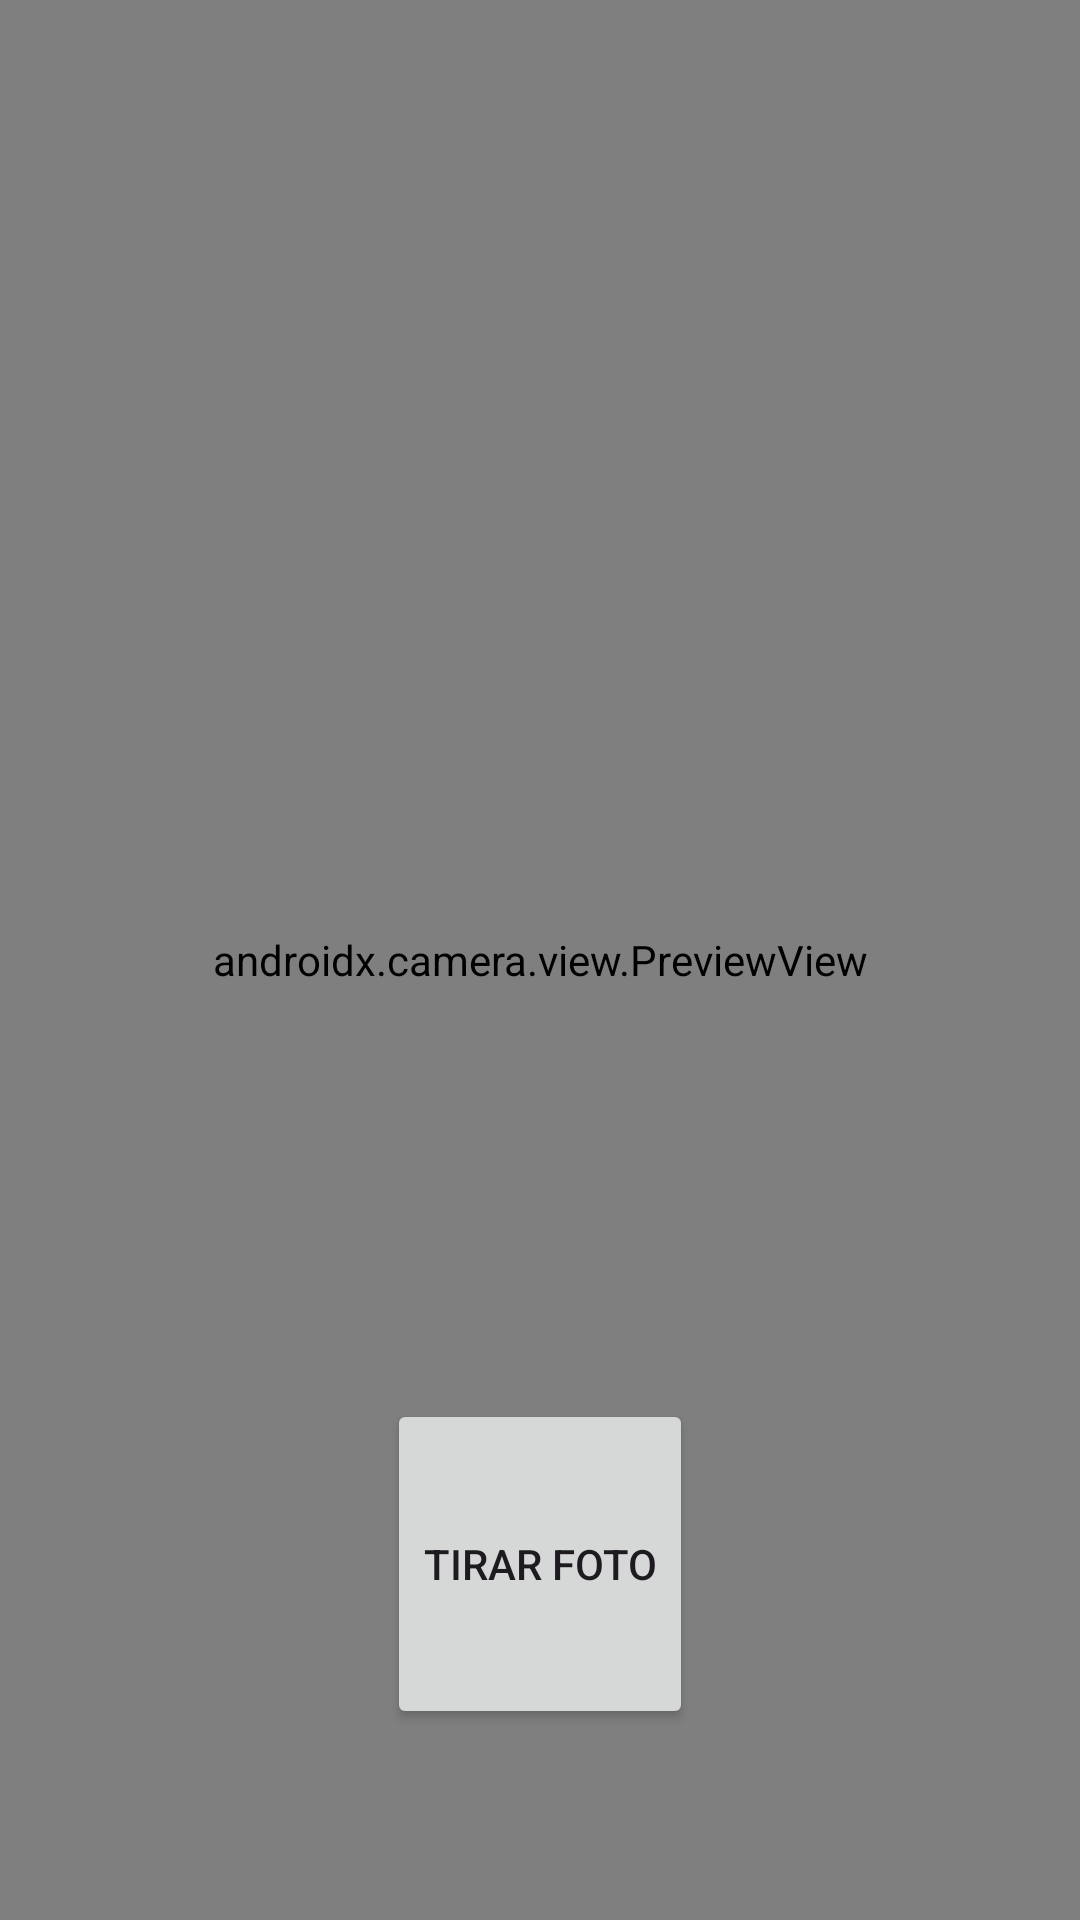

Android layout source for this screen:
<!-- AndroidManifest.xml: application theme Theme.Prototipo -->
<!-- res/layout/fragment_camera.xml -->
<?xml version="1.0" encoding="utf-8"?>
<androidx.constraintlayout.widget.ConstraintLayout xmlns:android="http://schemas.android.com/apk/res/android"
    xmlns:tools="http://schemas.android.com/tools"
    android:layout_width="match_parent"
    android:layout_height="match_parent"
    xmlns:app="http://schemas.android.com/apk/res-auto"
    android:id="@+id/cameraFragment"
    tools:context=".fragments.CameraFragment">


    <androidx.camera.view.PreviewView
        android:id="@+id/viewFinder"
        android:layout_width="match_parent"
        android:layout_height="match_parent"
        tools:layout_editor_absoluteX="69dp"
        tools:layout_editor_absoluteY="77dp">


    </androidx.camera.view.PreviewView>

    <Button
        android:id="@+id/image_capture_button"
        android:layout_width="wrap_content"
        android:layout_height="110dp"
        android:elevation="2dp"
        android:text="@string/take_photo"
        app:layout_constraintBottom_toBottomOf="parent"
        app:layout_constraintEnd_toEndOf="parent"

        app:layout_constraintStart_toStartOf="parent"
        app:layout_constraintTop_toTopOf="@+id/viewFinder"
        app:layout_constraintVertical_bias="0.88" />
    <androidx.constraintlayout.widget.Guideline
        android:id="@+id/vertical_centerline"
        android:layout_width="wrap_content"
        android:layout_height="wrap_content"
        android:orientation="vertical"
        app:layout_constraintGuide_percent=".50" />

</androidx.constraintlayout.widget.ConstraintLayout>
<!-- resources referenced by this layout -->
<resources>
  <string name="take_photo">Tirar Foto</string>
  <style name="Theme.Prototipo" parent="Theme.Material3.DayNight.NoActionBar">
  
      </style>
</resources>
